Run: headless pygame with SDL's dummy video driver; simulated clock (each Clock.tick advances the game by its frame time, no real sleeping); random seed 0; keys injected as events and as key.get_pressed() state; no mouse input.
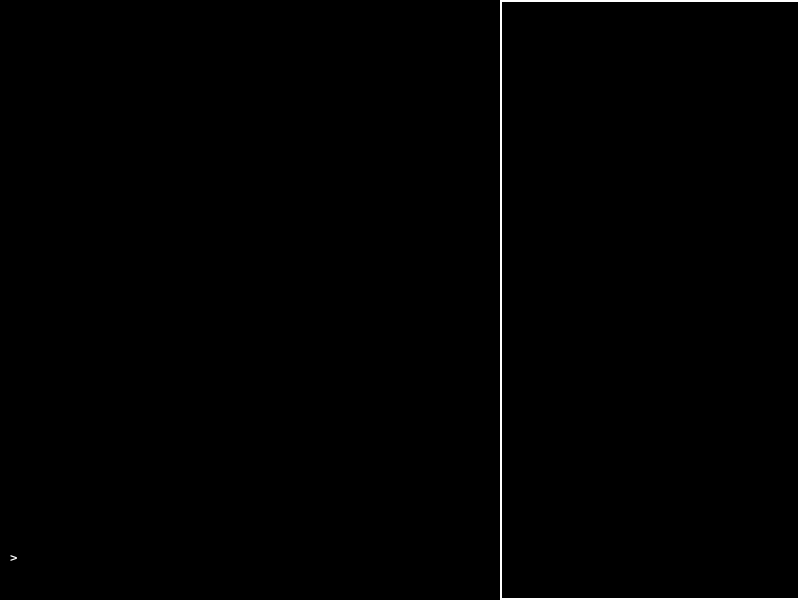
Frame 1 of 4 · flips 1–60 · no input
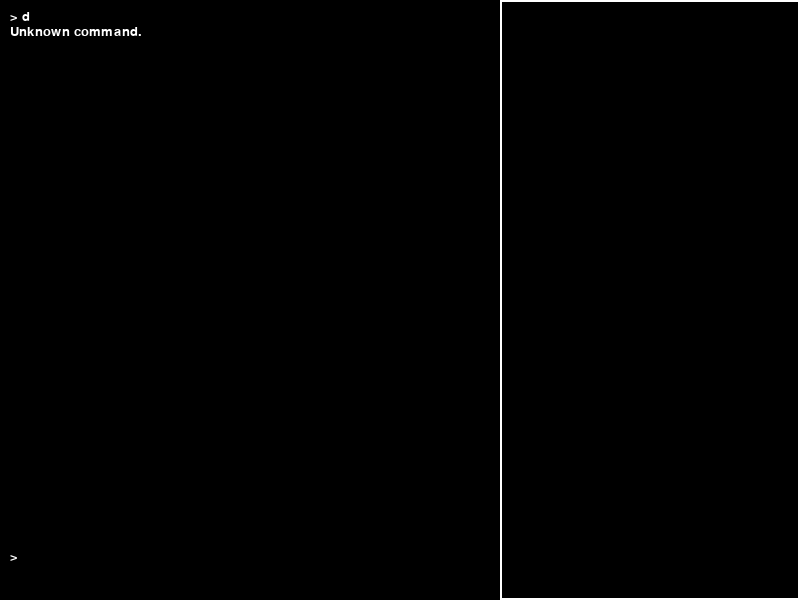
Frame 2 of 4 · flips 61–180 · tapped SPACE, RETURN · held RIGHT (→), D
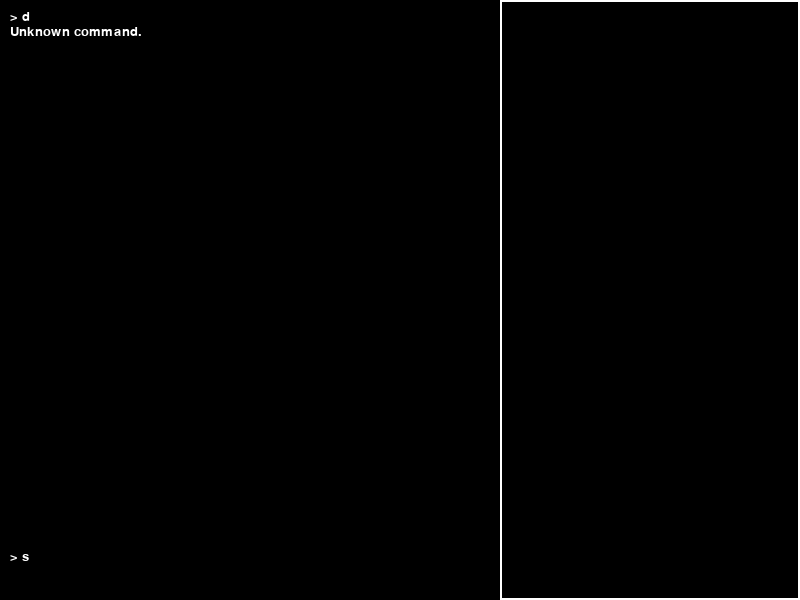
Frame 3 of 4 · flips 181–300 · held DOWN (↓), S
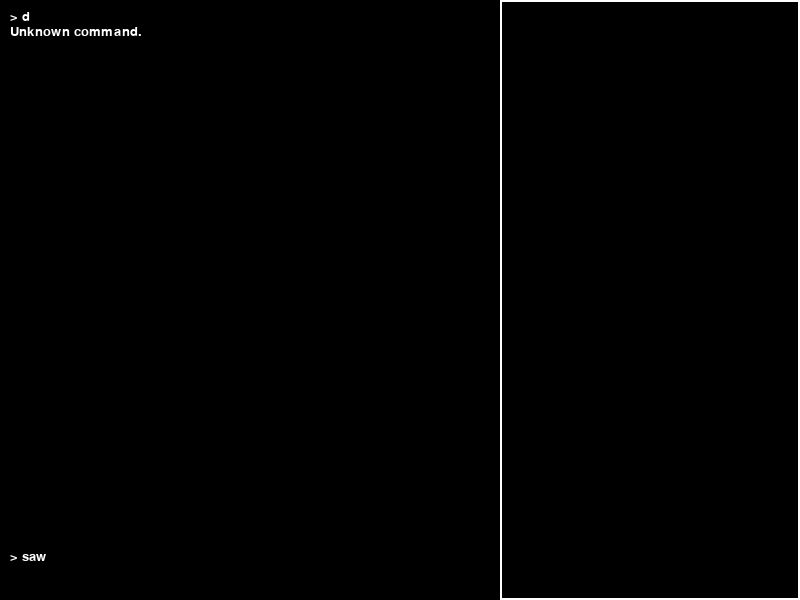
Frame 4 of 4 · flips 301–420 · held LEFT (←), A, UP (↑), W

The pygame program that drew these frames:

import pygame
import sys
import time
import random



# Initialize Pygame
pygame.init()

# Screen dimensions
SCREEN_WIDTH = 800
SCREEN_HEIGHT = 600
TEXT_AREA_WIDTH = 500  # Reduced text area width to make image area larger
IMAGE_AREA_WIDTH = SCREEN_WIDTH - TEXT_AREA_WIDTH

# Colors
BLACK = (0, 0, 0)
WHITE = (255, 255, 255)

# Fonts
FONT = pygame.font.Font(pygame.font.match_font('courier'), 20)  # Reduced font size
LINE_HEIGHT = FONT.get_linesize()

# Create the screen
screen = pygame.display.set_mode((SCREEN_WIDTH, SCREEN_HEIGHT))
pygame.display.set_caption("darkroom")

# Command input
command = ""
output_lines = []

# Game state variables
running = True
matches_left = 20
commands_since_last_match = 0
match_lit = False
inventory = []
current_scene_items = []

# Items in the current scene
current_scene_items = ["Box of Matches", "key"]


# Function to wrap text
def wrap_text(text, font, max_width):
    lines = []
    for paragraph in text.split('\n'):
        words = paragraph.split(' ')
        current_line = ""
        
        for word in words:
            test_line = current_line + word + " "
            if font.size(test_line)[0] <= max_width:
                current_line = test_line
            else:
                lines.append(current_line)
                current_line = word + " "
        
        lines.append(current_line)
    return lines

# Function to add text to the terminal
def add_output(text):
    global output_lines
    wrapped_lines = wrap_text(text, FONT, TEXT_AREA_WIDTH - 20)
    output_lines.extend(wrapped_lines)
    max_lines = (SCREEN_HEIGHT - 60) // LINE_HEIGHT  # Adjust to leave space for input
    while len(output_lines) > max_lines:
        output_lines.pop(0)

# Function to process commands
def process_command(command):
    global running, match_lit, matches_left, commands_since_last_match, current_scene_items
    commands_since_last_match += 1

    if match_lit and commands_since_last_match >= 5:
        match_lit = False
        add_output("The match goes out. The room is dark again.")

    if command.lower() == "help":
        add_output("Available commands:\nhelp\nexit\nlook\ninspect <item>\nscream\ninventory\ntake <item>\ndrop <item>\nuse <item>")
    elif command.lower() == "exit":
        running = False
    elif command.lower() == "look":
        if match_lit:
            add_output("With the match lit, you see a dark, empty room. It's unsettlingly quiet. You notice a hidden door in the corner.")
            if current_scene_items:
                add_output("You see the following items: " + ", ".join(current_scene_items))
            else:
                add_output("There are no items here.")
        else:
            add_output("It's pitch black. You can't see anything.")
    elif command.lower().startswith("inspect "):
        item = command[8:].strip()
        if item == "room":
            add_output("You feel around in the dark and find a box of matches on a table.")
            if "box of matches" not in inventory and "box of matches" not in current_scene_items:
                current_scene_items.append("box of matches")
        elif item == "matches":
            if "box of matches" in inventory:
                add_output(f"You have {matches_left} matches left in the box.")
            else:
                add_output("You don't have a box of matches.")
        else:
            add_output(f"You can't inspect {item}.")
    elif command.lower() == "scream":
        add_output("You scream into the void. Nothing happens.")
    elif command.lower() == "inventory":
        if inventory:
            add_output("You are carrying: " + ", ".join(inventory))
        else:
            add_output("You are carrying nothing.")
    elif command.lower().startswith("take "):
        item = command[5:].strip()
        if item in current_scene_items:
            inventory.append(item)
            current_scene_items.remove(item)
            add_output(f"You take the {item}.")
            if item == "box of matches":
                matches_left = 20
        else:
            add_output(f"There is no {item} here.")
    elif command.lower().startswith("drop "):
        item = command[5:].strip()
        if item in inventory:
            inventory.remove(item)
            current_scene_items.append(item)
            add_output(f"You drop the {item}.")
        else:
            add_output(f"You don't have a {item}.")
    elif command.lower().startswith("use "):
        item = command[4:].strip()
        if item == "matches":
            if matches_left > 0:
                matches_left -= 1
                match_lit = True
                commands_since_last_match = 0
                add_output(f"You light a match. You have {matches_left} matches left.")
            else:
                add_output("You have no matches left.")
        else:
            add_output(f"You can't use {item}.")
    else:
        add_output("Unknown command.")

    # Random chance for glitch effect
    if random.random() < 0.1:  # 10% chance
        display_glitch()

# Function to display intro sequence
def display_intro():
    intro_text = [
        "Initializing...",
        "Loading assets...",
        "System check: OK",
        "Memory check: OK",
        "Disk check: OK",
        "Security check: --ERROR--",
        "Overriding...",
        "Launching darkroom..."
    ]

    # Display scrolling text with varied pauses
    for line in intro_text:
        add_output(line)
        screen.fill(BLACK)
        for i, output_line in enumerate(output_lines):
            text_surface = FONT.render(output_line, True, WHITE)
            screen.blit(text_surface, (10, 10 + i * LINE_HEIGHT))
        pygame.display.flip()
        time.sleep(random.uniform(0.2, 1.5))  # Varied pause between 0.5 and 2.5 seconds

    # Display loading bar below the last line of text with varied pauses and jumps
    loading_bar = ""
    for i in range(30):
        loading_bar += "="
        if i < 10:
            time.sleep(random.uniform(0.05, 1))  # Slower updates at the beginning
        elif i < 20:
            time.sleep(random.uniform(0.05, 0.1))  # Medium updates in the middle
        else:
            time.sleep(random.uniform(0.001, 0.02))  # Faster updates towards the end
        screen.fill(BLACK)
        for j, output_line in enumerate(output_lines):
            text_surface = FONT.render(output_line, True, WHITE)
            screen.blit(text_surface, (10, 10 + j * LINE_HEIGHT))
        text_surface = FONT.render(f"[{loading_bar:<30}]", True, WHITE)
        screen.blit(text_surface, (10, 10 + len(output_lines) * LINE_HEIGHT))
        pygame.display.flip()

    # Black screen for 2 seconds
    screen.fill(BLACK)
    pygame.display.flip()
    time.sleep(2)

    # Display "darkroom" text
    screen.fill(BLACK)
    text_surface = FONT.render("darkroom", True, WHITE)
    screen.blit(text_surface, (SCREEN_WIDTH // 2 - text_surface.get_width() // 2, SCREEN_HEIGHT // 2))
    pygame.display.flip()
    time.sleep(2)

    # Display glitch effect
    display_glitch()

    # Black screen for 2 seconds
    screen.fill(BLACK)
    pygame.display.flip()
    time.sleep(2)

# Function to display glitch effect using PygameShader
def display_glitch():
    print("Displaying glitch effect...")
    for _ in range(5):  # Number of glitch frames
        for _ in range(10):  # Number of glitch lines per frame
            y = random.randint(0, SCREEN_HEIGHT)
            glitch_height = random.randint(1, 10)
            glitch_color = (random.randint(0, 255), random.randint(0, 255), random.randint(0, 255))
            pygame.draw.rect(screen, glitch_color, (0, y, SCREEN_WIDTH, glitch_height))
        pygame.display.flip()
        time.sleep(0.05)  # Brief pause to display each glitch frame
    print("Glitch effect displayed successfully.")

# Main game loop
running = True
display_intro()  # Display the intro sequence
output_lines.clear()  # Clear the intro text before starting the main game
while running:
    screen.fill(BLACK)

    # Draw output lines
    for i, line in enumerate(output_lines):
        text_surface = FONT.render(line, True, WHITE)
        screen.blit(text_surface, (10, 10 + i * LINE_HEIGHT))

    # Draw command input
    command_surface = FONT.render("> " + command, True, WHITE)
    screen.blit(command_surface, (10, SCREEN_HEIGHT - 50))

    # Draw image placeholder
    pygame.draw.rect(screen, WHITE, (TEXT_AREA_WIDTH, 0, IMAGE_AREA_WIDTH, SCREEN_HEIGHT), 2)

    for event in pygame.event.get():
        if event.type == pygame.QUIT:
            running = False
        elif event.type == pygame.KEYDOWN:
            if event.key == pygame.K_RETURN:
                add_output("> " + command)
                process_command(command)
                command = ""
            elif event.key == pygame.K_BACKSPACE:
                command = command[:-1]
            else:
                command += event.unicode

    pygame.display.flip()

pygame.quit()
sys.exit()
